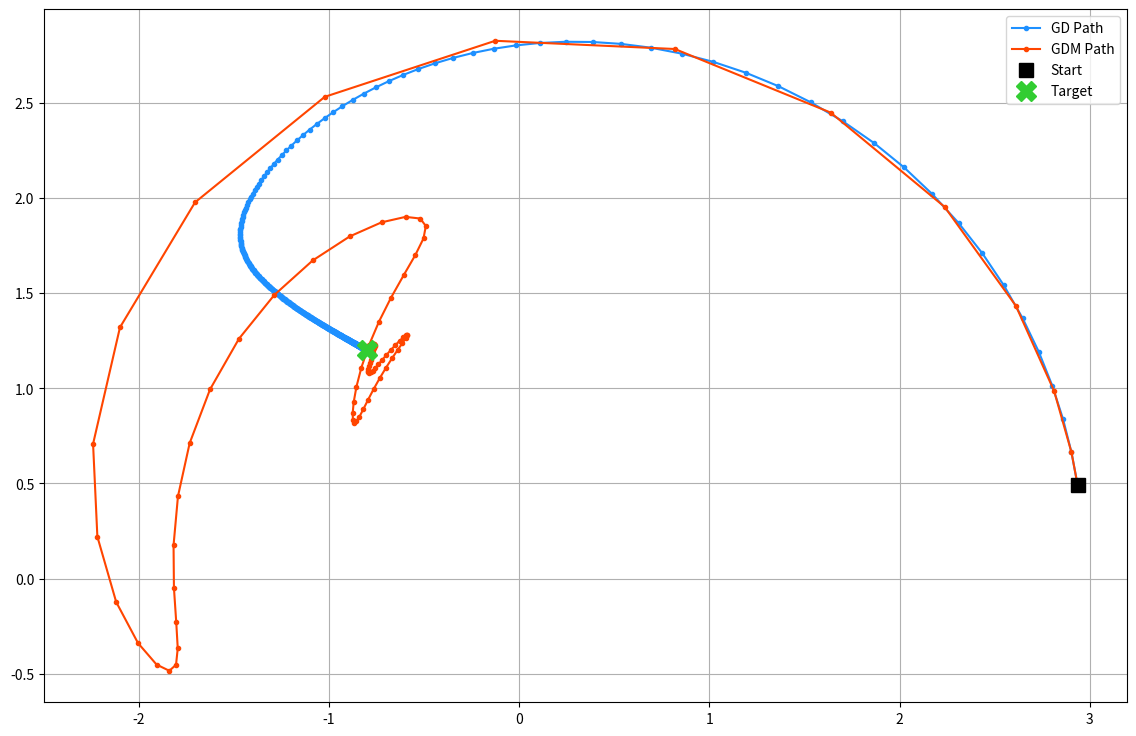

This chart was generated by the following Python code:
import matplotlib.pyplot as plt
from math import cos, sin, degrees

# Target position (x*, y*) to reach.
target = [-0.8, 1.2]

# Lengths of the three arm links l1, l2, l3.
l1 = l2 = l3 = 1.0

# Used for central difference first derivative
h = 1e-5

# Initial guess for the angles [θ1, θ2, θ3] in radians.
theta0 = [0.2,0.1,-0.3]

# When the Euclidean distance between the current end position and the target\
# falls below this value, we declare convergence.
max_distance = 0.01

# Learning rate (step size) for GD.
alpha = 0.01

#
def P(angles):
    x = l1 * cos(angles[0]) + l2 * cos(angles[0] + angles[1]) + l3 * cos(angles[0] + angles[1] + angles[2])
    y = l1 * sin(angles[0]) + l2 * sin(angles[0] + angles[1]) + l3 * sin(angles[0] + angles[1] + angles[2])
    return [x, y]

def two_norm_squared(vec):
    """
    Squared Euclidean norm ||v||^2 of a 2D vector [vx, vy] (or any iterable of numbers).
    Using the squared norm avoids a sqrt and is sufficient for L(θ) and gradient computations.
    """
    return sum(i**2 for i in vec)

def L(angles):
    """
    Loss function: L(θ) = 0.5 * ||P(θ) - target||^2
    """
    p_theta = P(angles)
    return 0.5 * two_norm_squared([p_theta[0] - target[0], p_theta[1] - target[1]])

def nablaL(angles):
    """
    Numerical first derivate by central difference.
    """
    grad = [0, 0, 0]
    for i in range(3):
        # Create perturbed copies of the angle vector for central difference.
        angles_plus_h = angles[:]
        angles_minus_h = angles[:]
        
        angles_plus_h[i] += h
        angles_minus_h[i] -= h

        # Central-difference approximation to the partial derivative along dimension i.
        grad[i] = (L(angles_plus_h) - L(angles_minus_h)) / (2 * h)
    return grad

def calculate_euclidean_distance(angles):
    """
    Euclidean distance = ||P(θ) - target||
    """
    p_theta = P(angles)
    return (two_norm_squared([p_theta[0] - target[0], p_theta[1] - target[1]]))**0.5

# -------------------------------------------------------------------------------------------------
# Gradient Descent (GD)
print("---------- Gradient Descent ----------")

# Initialize iteration counter and starting configuration.
k = 0
angles_k = theta0[:]           # copy to avoid mutating the original initial guess
path_gd = [P(angles_k)]        
dist = calculate_euclidean_distance(angles_k)


while (dist > max_distance):
    grad = nablaL(angles_k)                                      # compute ∇L(θ_k)
    angles_k = [angles_k[i] - alpha * grad[i] for i in range(3)] # gradient step
    path_gd.append(P(angles_k))                                  # record path (optional)
    dist = calculate_euclidean_distance(angles_k)                # update convergence metric
    k += 1

print(f"Converged in {k} iterations.")
print("Final Angles (deg): [" + ", ".join(f"{degrees(a):.4f}" for a in angles_k) + "]")
print("Final Co-ordinates: [" + ", ".join(f"{v:.4f}" for v in P(angles_k)) + "]")
print(f"Final Distance: {dist:.5f}\n")

# -------------------------------------------------------------------------------------------------
# Gradient Descent with Momentum (GDM)
print("---------- Gradient Descent with Momentum ----------")

# Momentum coefficient and initial velocity vector.
beta = 0.9
v_k = [0.0, 0.0, 0.0]

# Reset the iteration counter, configuration, and distance for the momentum run.
k = 0
angles_k = theta0[:]                                       # start again from the same initial guess
path_gdm = [P(angles_k)]
dist = calculate_euclidean_distance(angles_k)              # compute initial distance

while (dist > max_distance):
    grad = nablaL(angles_k)                                    # compute current gradient
    v_k = [beta * v_k[i] + alpha * grad[i] for i in range(3)] # update velocity
    angles_k = [angles_k[i] - v_k[i] for i in range(3)]       # update parameters
    path_gdm.append(P(angles_k))                               # record path (optional)
    dist = calculate_euclidean_distance(angles_k)              # update convergence metric
    k += 1

print(f"Converged in {k} iterations.")
print("Final Angles (deg): [" + ", ".join(f"{degrees(a):.4f}" for a in angles_k) + "]")
print("Final Co-ordinates: [" + ", ".join(f"{v:.4f}" for v in P(angles_k)) + "]")
print(f"Final Distance: {dist:.5f}")

# -------------------------------------------------------------------------------------------------
# Visualization
print("\nGenerating plot...")

# Create a figure and axes for the plot.
fig, ax = plt.subplots(figsize=(16, 9))

# Unzip the path coordinates for plotting.
x_gd, y_gd = zip(*path_gd)
x_gdm, y_gdm = zip(*path_gdm)

# Plot the path for Gradient Descent.
ax.plot(x_gd, y_gd, 'o-', color='dodgerblue', markersize=3, linewidth=1.5, label='GD Path')

# Plot the path for Gradient Descent with Momentum.
ax.plot(x_gdm, y_gdm, 'o-', color='orangered', markersize=3, linewidth=1.5, label='GDM Path')

# Mark the key points on the plot for clarity.
# Start Position (common to both)
ax.plot(path_gd[0][0], path_gd[0][1], 's', color='black', markersize=10, label='Start')
# Target Position
ax.plot(target[0], target[1], 'X', color='limegreen', markersize=15, label='Target')

# Add labels, title, legend, and grid for a well-labeled plot.
ax.grid(True)
ax.legend()
ax.set_aspect('equal', adjustable='box') # Ensures x and y axes have the same scale.

# Display the plot.
plt.show()